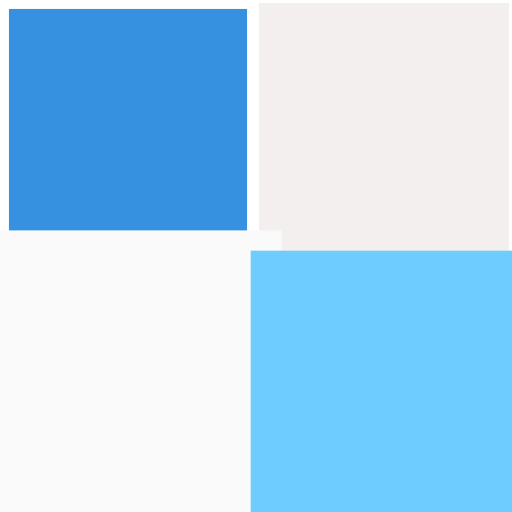
t = 0.00 s
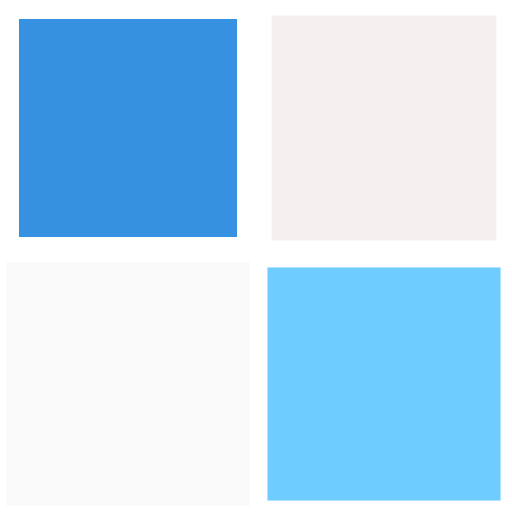
t = 0.25 s
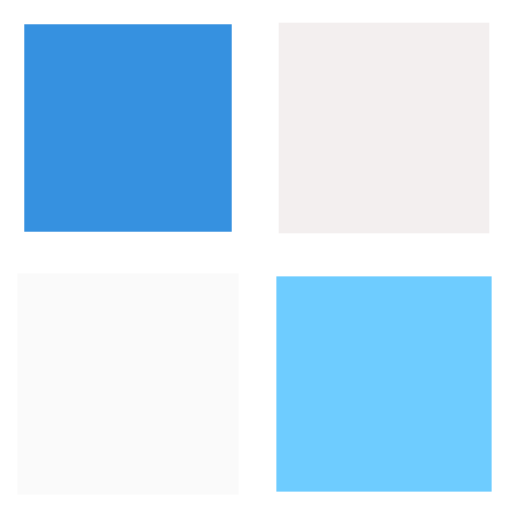
t = 0.50 s
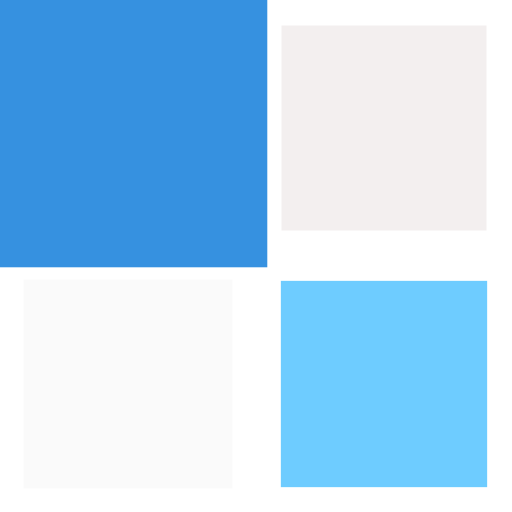
t = 0.75 s

The animated SVG that drew these frames (rendered in a browser with its animation timeline set to each time). Animation: 4 SMIL elements (animateTransform=4); one cycle of 1.00 s, repeats indefinitely.

<svg width="160px"  height="160px"  xmlns="http://www.w3.org/2000/svg" viewBox="0 0 100 100" preserveAspectRatio="xMidYMid" class="lds-cube" style="background: none;">
    <g transform="translate(25,25)">
      <rect ng-attr-x="{{config.dp}}" ng-attr-y="{{config.dp}}" ng-attr-width="{{config.blockSize}}" ng-attr-height="{{config.blockSize}}" ng-attr-fill="{{config.c1}}" x="-20" y="-20" width="40" height="40" fill="#3691e0" transform="scale(1.01274 1.01274)">
        <animateTransform attributeName="transform" type="scale" calcMode="spline" values="1.5;1" keyTimes="0;1" dur="1s" keySplines="0 0.5 0.5 1" begin="-0.3s" repeatCount="indefinite"></animateTransform>
      </rect>
    </g>
    <g transform="translate(75,25)">
      <rect ng-attr-x="{{config.dp}}" ng-attr-y="{{config.dp}}" ng-attr-width="{{config.blockSize}}" ng-attr-height="{{config.blockSize}}" ng-attr-fill="{{config.c2}}" x="-20" y="-20" width="40" height="40" fill="#f3efef" transform="scale(1.028 1.028)">
        <animateTransform attributeName="transform" type="scale" calcMode="spline" values="1.5;1" keyTimes="0;1" dur="1s" keySplines="0 0.5 0.5 1" begin="-0.2s" repeatCount="indefinite"></animateTransform>
      </rect>
    </g>
    <g transform="translate(25,75)">
      <rect ng-attr-x="{{config.dp}}" ng-attr-y="{{config.dp}}" ng-attr-width="{{config.blockSize}}" ng-attr-height="{{config.blockSize}}" ng-attr-fill="{{config.c3}}" x="-20" y="-20" width="40" height="40" fill="#fafafa" transform="scale(1.07996 1.07996)">
        <animateTransform attributeName="transform" type="scale" calcMode="spline" values="1.5;1" keyTimes="0;1" dur="1s" keySplines="0 0.5 0.5 1" begin="0s" repeatCount="indefinite"></animateTransform>
      </rect>
    </g>
    <g transform="translate(75,75)">
      <rect ng-attr-x="{{config.dp}}" ng-attr-y="{{config.dp}}" ng-attr-width="{{config.blockSize}}" ng-attr-height="{{config.blockSize}}" ng-attr-fill="{{config.c4}}" x="-20" y="-20" width="40" height="40" fill="#6eccff" transform="scale(1.05098 1.05098)">
        <animateTransform attributeName="transform" type="scale" calcMode="spline" values="1.5;1" keyTimes="0;1" dur="1s" keySplines="0 0.5 0.5 1" begin="-0.1s" repeatCount="indefinite"></animateTransform>
      </rect>
    </g>
  </svg>